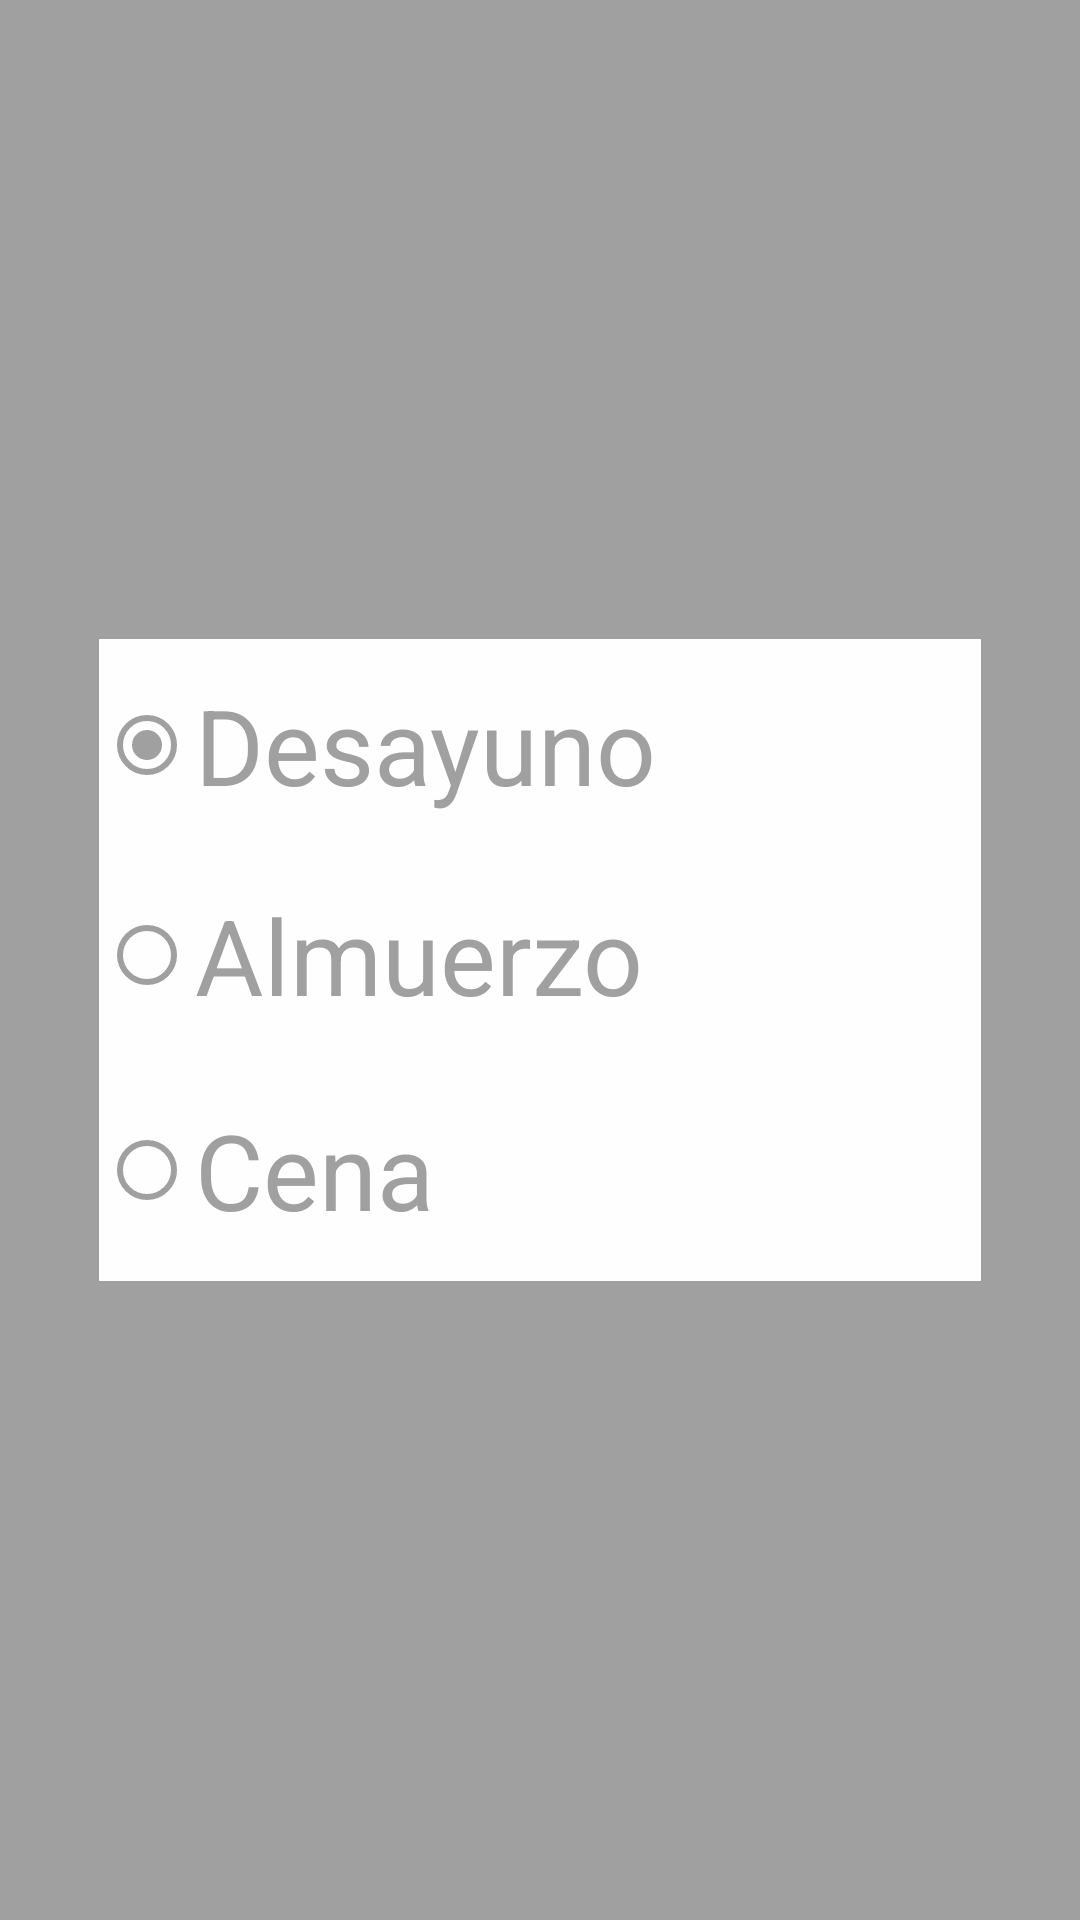

Write the Android layout XML for this screen, with the resource values it uses.
<!-- AndroidManifest.xml: application theme Theme.AppCompat.Light.NoActionBar -->
<!-- res/layout/activity_seleccionar_comida.xml -->
<?xml version="1.0" encoding="utf-8"?>
<RelativeLayout xmlns:android="http://schemas.android.com/apk/res/android"
    android:orientation="vertical" android:layout_width="match_parent"
    android:layout_height="match_parent">

    <LinearLayout
        android:layout_width="match_parent"
        android:layout_height="match_parent"
        android:orientation="vertical"
        android:gravity="center"
        android:layout_alignParentLeft="true"
        android:layout_alignParentStart="true"
        android:background="@color/darkGray"
        android:alpha="0.9"
        android:layout_alignParentBottom="true"
        android:weightSum="1">

        <RadioGroup
            android:id="@+id/opciones"
            android:layout_width="294dp"
            android:layout_height="145dp"
            android:background="@color/blanco"
            android:layout_weight="0.14">

            <RadioButton
                android:id="@+id/desayuno"
                android:layout_width="match_parent"
                android:layout_height="71dp"
                android:buttonTint="@color/darkGray"
                android:checked="true"
                android:text="Desayuno"
                android:textColor="@color/darkGray"
                android:textSize="35dp" />

            <RadioButton
                android:id="@+id/almuerzo"
                android:layout_width="match_parent"
                android:layout_height="69dp"
                android:buttonTint="@color/darkGray"
                android:text="Almuerzo"
                android:textColor="@color/darkGray"
                android:textSize="35dp"
                android:checked="false"/>

            <RadioButton
                android:id="@+id/cena"
                android:layout_width="match_parent"
                android:layout_height="match_parent"
                android:buttonTint="@color/darkGray"
                android:text="Cena"
                android:textColor="@color/darkGray"
                android:textSize="35dp"
                android:checked="false"/>
        </RadioGroup>
    </LinearLayout>
</RelativeLayout>
<!-- resources referenced by this layout -->
<resources>
  <color name="blanco">#FFFFFF</color>
  <color name="darkGray">#969696</color>
</resources>
